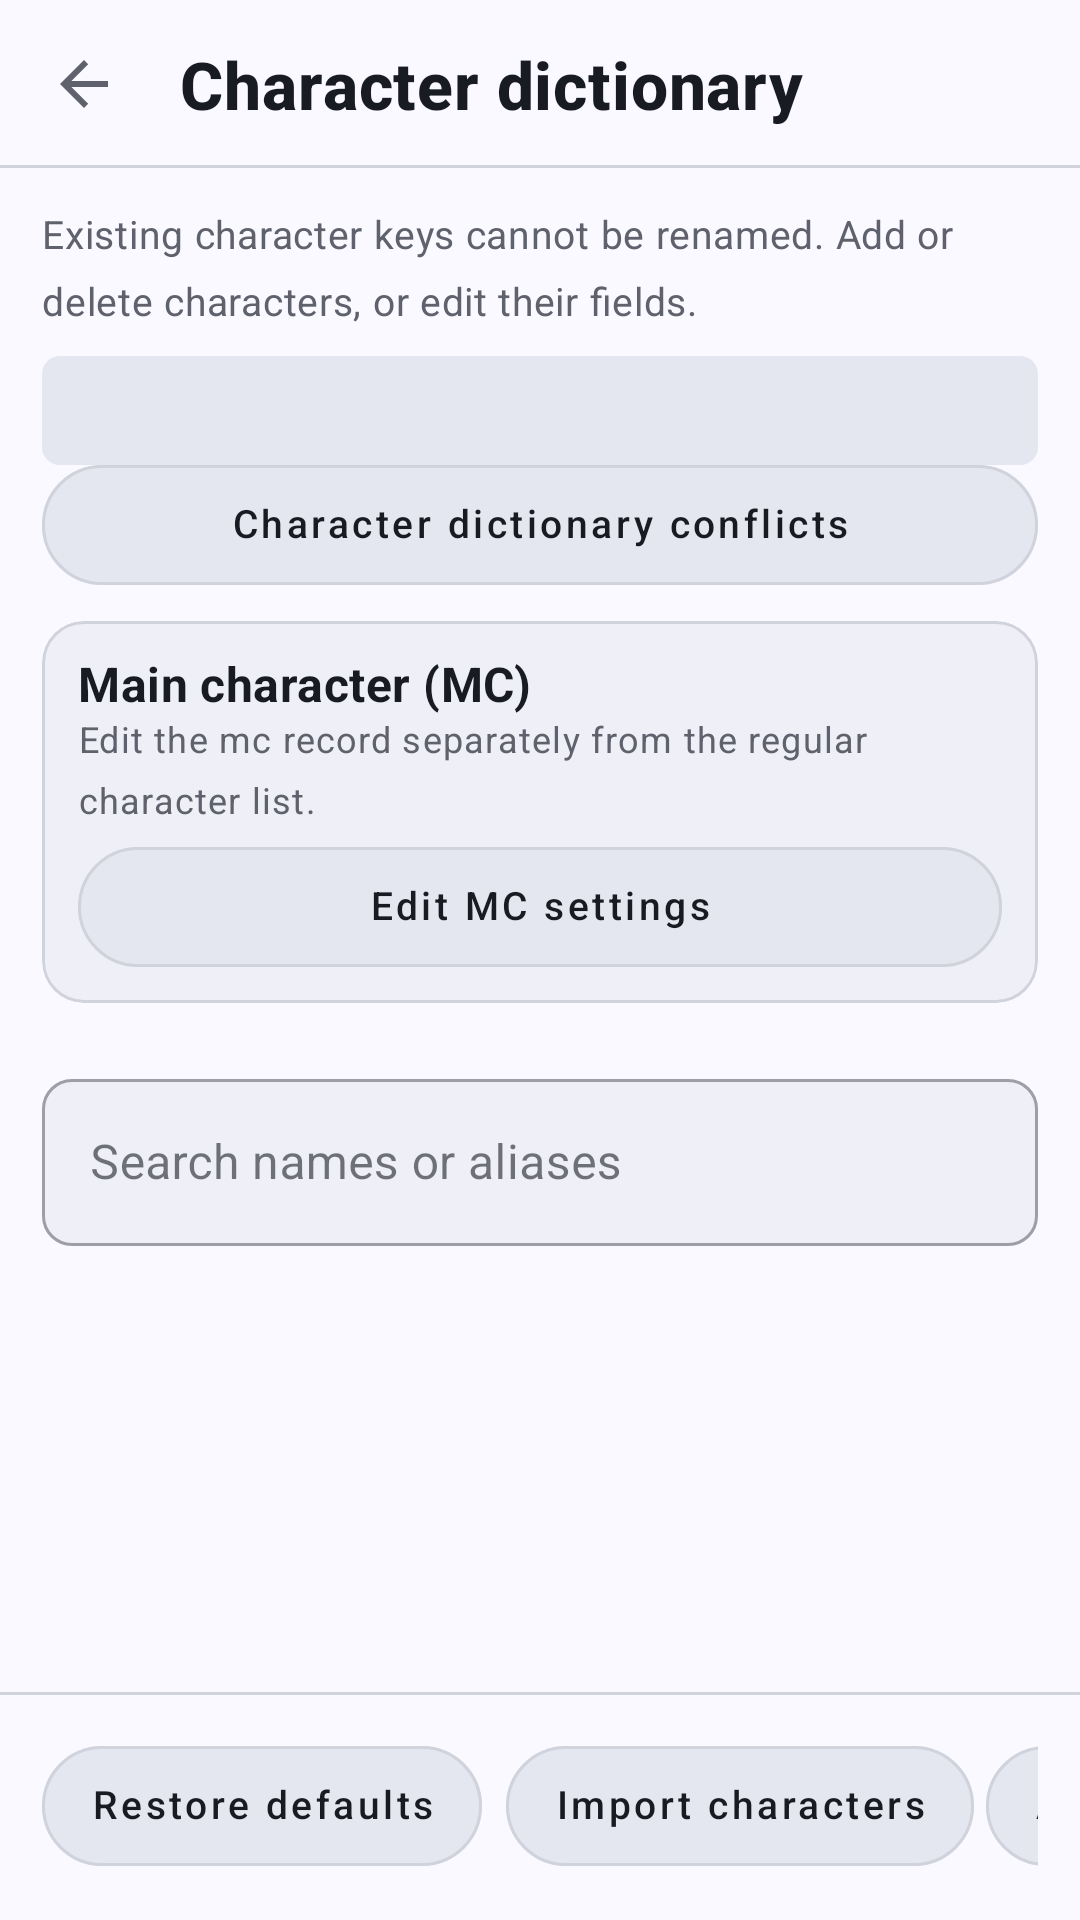

Reconstruct the res/layout file that produces this screen, plus the resources it refers to.
<!-- AndroidManifest.xml: application theme Theme.HousamoEmbedTrans -->
<!-- res/layout/activity_character_dictionary.xml -->
<?xml version="1.0" encoding="utf-8"?>
<LinearLayout xmlns:android="http://schemas.android.com/apk/res/android"
    xmlns:app="http://schemas.android.com/apk/res-auto"
    android:id="@+id/root_character_dictionary"
    android:layout_width="match_parent"
    android:layout_height="match_parent"
    android:background="@color/het_surface"
    android:orientation="vertical">

    <com.google.android.material.appbar.MaterialToolbar
        android:id="@+id/toolbar_character_dictionary"
        style="@style/Widget.HET.StaticDetail.Toolbar"
        android:layout_width="match_parent"
        android:layout_height="56dp"
        android:minHeight="56dp"
        app:navigationContentDescription="@string/back_action"
        app:navigationIcon="?attr/homeAsUpIndicator"
        app:title="@string/chardict_title" />

    <TextView
        style="@style/TextAppearance.HET.StaticDetail.Body"
        android:layout_width="match_parent"
        android:layout_height="wrap_content"
        android:layout_marginStart="14dp"
        android:layout_marginTop="15dp"
        android:layout_marginEnd="14dp"
        android:text="@string/chardict_editor_hint"
        />

    <TextView
        android:id="@+id/tv_chardict_status"
        android:layout_width="match_parent"
        android:layout_height="wrap_content"
        android:layout_marginStart="14dp"
        android:layout_marginTop="10dp"
        android:layout_marginEnd="14dp"
        android:background="@drawable/bg_config_status"
        android:padding="10dp"
        android:textAppearance="@style/TextAppearance.HET.StaticDetail.Status" />

    <com.google.android.material.button.MaterialButton
        android:id="@+id/btn_chardict_conflicts"
        style="@style/Widget.HET.StaticDetail.Button.Secondary"
        android:layout_width="match_parent"
        android:layout_height="wrap_content"
        android:layout_marginStart="14dp"
        android:layout_marginEnd="14dp"
        android:text="@string/chardict_conflicts_title" />

    <com.google.android.material.card.MaterialCardView
        style="@style/Widget.HET.SectionCard"
        android:layout_width="match_parent"
        android:layout_height="wrap_content"
        android:layout_marginStart="14dp"
        android:layout_marginTop="12dp"
        android:layout_marginEnd="14dp">

        <LinearLayout
            android:layout_width="match_parent"
            android:layout_height="wrap_content"
            android:orientation="vertical"
            android:padding="12dp">

            <TextView
                style="@style/TextAppearance.HET.StaticDetail.SectionTitle"
                android:layout_width="match_parent"
                android:layout_height="wrap_content"
                android:text="@string/mc_settings" />

            <TextView
                style="@style/TextAppearance.HET.StaticDictionary.Helper"
                android:layout_width="match_parent"
                android:layout_height="wrap_content"
                android:layout_marginTop="2dp"
                android:text="@string/mc_settings_hint" />

            <com.google.android.material.button.MaterialButton
                android:id="@+id/btn_edit_mc"
                style="@style/Widget.HET.StaticDetail.Button.Secondary"
                android:layout_width="match_parent"
                android:layout_height="wrap_content"
                android:layout_marginTop="8dp"
                android:text="@string/edit_mc" />
        </LinearLayout>
    </com.google.android.material.card.MaterialCardView>

    <com.google.android.material.textfield.TextInputLayout
        style="@style/Widget.HET.TextInputLayout"
        android:layout_marginStart="14dp"
        android:layout_marginEnd="14dp"
        android:hint="@string/search_characters"
        app:endIconMode="clear_text">

        <com.google.android.material.textfield.TextInputEditText
            android:id="@+id/et_character_search"
            android:layout_width="match_parent"
            android:layout_height="wrap_content"
            android:imeOptions="actionDone"
            android:inputType="text"
            android:maxLines="1" />
    </com.google.android.material.textfield.TextInputLayout>

    <FrameLayout
        android:layout_width="match_parent"
        android:layout_height="0dp"
        android:layout_marginStart="14dp"
        android:layout_marginTop="8dp"
        android:layout_marginEnd="14dp"
        android:layout_weight="1">

        <ListView
            android:id="@+id/list_characters"
            android:layout_width="match_parent"
            android:layout_height="match_parent"
            android:choiceMode="none"
            android:clipToPadding="false"
            android:divider="@null"
            android:dividerHeight="0dp"
            android:paddingBottom="8dp" />

        <TextView
            android:id="@+id/tv_character_empty"
            style="@style/TextAppearance.HET.StaticDetail.Empty"
            android:layout_width="match_parent"
            android:layout_height="wrap_content"
            android:layout_gravity="top"
            android:gravity="center"
            android:paddingTop="12dp"
            android:paddingBottom="12dp"
            android:text="@string/no_characters_found"
            android:visibility="gone" />
    </FrameLayout>

    <LinearLayout
        android:id="@+id/page_actions"
        android:layout_width="match_parent"
        android:layout_height="@dimen/het_bottom_bar_height"
        android:background="@drawable/bg_primary_navigation"
        android:baselineAligned="false"
        android:orientation="horizontal"
        android:paddingStart="14dp"
        android:paddingEnd="14dp">

        <HorizontalScrollView
            android:layout_width="match_parent"
            android:layout_height="match_parent"
            android:fillViewport="true"
            android:gravity="end"
            android:scrollbars="none">

            <LinearLayout
                android:layout_width="wrap_content"
                android:layout_height="match_parent"
                android:gravity="end|center_vertical"
                android:orientation="horizontal">

                <com.google.android.material.button.MaterialButton
                    android:id="@+id/btn_restore_chardict"
                    style="@style/Widget.HET.StaticDetail.Button.Secondary"
                    android:layout_width="wrap_content"
                    android:layout_height="wrap_content"
                    android:layout_marginEnd="4dp"
                    android:text="@string/reset_defaults" />

                <com.google.android.material.button.MaterialButton
                    android:id="@+id/btn_import_chardict"
                    style="@style/Widget.HET.StaticDetail.Button.Secondary"
                    android:layout_width="wrap_content"
                    android:layout_height="wrap_content"
                    android:layout_marginStart="4dp"
                    android:text="@string/management_transfer_import_characters" />

                <com.google.android.material.button.MaterialButton
                    android:id="@+id/btn_add_character"
                    style="@style/Widget.HET.StaticDetail.Button.Secondary"
                    android:layout_width="wrap_content"
                    android:layout_height="wrap_content"
                    android:layout_marginStart="4dp"
                    android:text="@string/add_character" />

                <com.google.android.material.button.MaterialButton
                    android:id="@+id/btn_save_chardict"
                    style="@style/Widget.HET.StaticDetail.Button.Primary"
                    android:layout_width="wrap_content"
                    android:layout_height="wrap_content"
                    android:layout_marginStart="4dp"
                    android:text="@string/save_settings" />
            </LinearLayout>
        </HorizontalScrollView>
    </LinearLayout>
</LinearLayout>
<!-- resources referenced by this layout -->
<resources>
  <color name="het_surface">#FFF9F9FF</color>
  <dimen name="het_bottom_bar_height">76dp</dimen>
  <!-- drawable bg_config_status (drawable) -->
  <?xml version="1.0" encoding="utf-8"?>
  <shape xmlns:android="http://schemas.android.com/apk/res/android"
      android:shape="rectangle">
      <solid android:color="@color/config_status_background" />
      <corners android:radius="6dp" />
  </shape>
  <string name="add_character">Add</string>
  <string name="back_action">Back</string>
  <string name="chardict_conflicts_title">Character dictionary conflicts</string>
  <string name="chardict_editor_hint">Existing character keys cannot be renamed. Add or delete characters, or edit their fields.</string>
  <string name="chardict_title">Character dictionary</string>
  <string name="edit_mc">Edit MC settings</string>
  <string name="management_transfer_import_characters">Import characters</string>
  <string name="mc_settings">Main character (MC)</string>
  <string name="mc_settings_hint">Edit the mc record separately from the regular character list.</string>
  <string name="no_characters_found">No matching characters</string>
  <string name="reset_defaults">Restore defaults</string>
  <string name="save_settings">Save</string>
  <string name="search_characters">Search names or aliases</string>
  <style name="TextAppearance.HET.StaticDetail.SectionTitle" parent="TextAppearance.MaterialComponents.Subtitle1">
          <item name="android:textColor">@color/het_on_surface</item>
          <item name="android:textSize">16sp</item>
          <item name="android:textStyle">bold</item>
          <item name="android:includeFontPadding">false</item>
      </style>
  <color name="config_status_background">@color/het_surface_container_high</color>
  <color name="het_outline_soft">#FFD0D2DC</color>
  <color name="het_on_surface_muted">#FF5F616C</color>
  <color name="het_on_surface">#FF191B23</color>
  <color name="het_surface_container">#FFEEEFF7</color>
  <style name="Widget.HET.Button.Primary" parent="Widget.HET.Button">
          <item name="backgroundTint">@color/het_primary_container</item>
          <item name="android:textColor">@color/het_on_primary_container</item>
          <item name="strokeWidth">0dp</item>
      </style>
  <style name="Widget.HET.Button.Secondary" parent="Widget.HET.Button">
          <item name="backgroundTint">@color/het_button_secondary_background</item>
          <item name="android:textColor">@color/het_button_secondary_text</item>
          <item name="strokeColor">@color/het_outline_soft</item>
          <item name="strokeWidth">1dp</item>
      </style>
  <style name="TextAppearance.HET.StaticDetail.ToolbarTitle" parent="TextAppearance.MaterialComponents.Headline6">
          <item name="android:textColor">@color/het_on_surface</item>
          <item name="android:textSize">22sp</item>
          <item name="android:textStyle">bold</item>
          <item name="android:includeFontPadding">false</item>
      </style>
  <color name="het_primary">#FF4D5FB3</color>
  <color name="het_primary_dark">#FF34458F</color>
  <color name="white">#FFFFFFFF</color>
  <color name="het_secondary">#FF4D5FB3</color>
  <color name="het_error">#FFA72B3C</color>
  <color name="het_on_error">#FFFFFFFF</color>
  <style name="Widget.HET.TonalCard" parent="Widget.MaterialComponents.CardView">
          <item name="cardBackgroundColor">@color/het_surface_container</item>
          <item name="cardCornerRadius">14dp</item>
          <item name="cardElevation">0dp</item>
          <item name="strokeWidth">0dp</item>
      </style>
  <color name="het_surface_container_high">#FFE5E7F0</color>
  <color name="het_primary_container">#FFDFE5FF</color>
  <color name="het_on_primary_container">#FF0E1B4F</color>
</resources>
